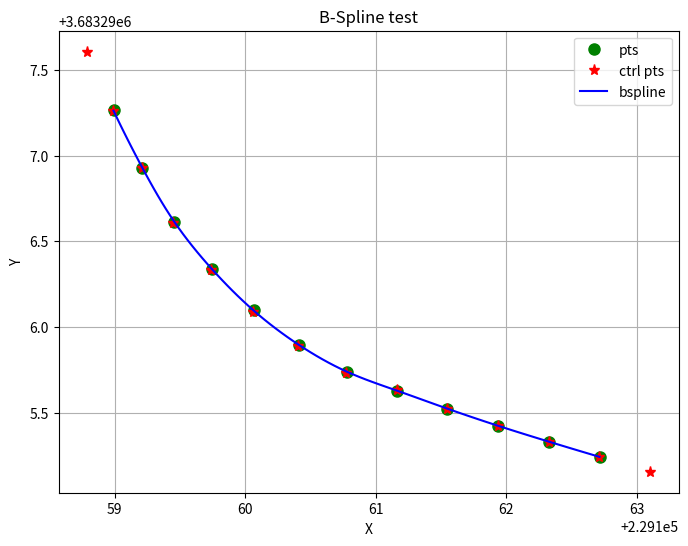

The script that saved this image:
import numpy as np
import matplotlib.pyplot as plt


class BsplineFit:
    def __init__(self, points, order, interval):
        self.control_points = points
        self.p = order
        self.n = points.shape[0] - 1
        self.m = self.n + self.p + 1
        self.interval = interval
        self.u = self._generate_knot_vector()

    def _generate_knot_vector(self):
        u = np.zeros(self.m + 1)
        for i in range(self.m + 1):
            if i <= self.p:
                u[i] = -self.p + i * self.interval
            else:
                u[i] = u[i - 1] + self.interval
        return u

    def set_knot(self, knot):
        self.u = knot

    def get_knot(self):
        return self.u

    def get_control_point(self):
        return self.control_points

    def get_interval(self):
        return self.interval

    def get_time_span(self):
        return (self.u[self.p], self.u[self.m - self.p])

    def get_head_tail_pts(self):
        head = self.evaluate_de_boor(self.u[self.p])
        tail = self.evaluate_de_boor(self.u[self.m - self.p])
        return head, tail

    def get_derivative_control_points(self):
        ctrl_pts = np.zeros(
            (self.control_points.shape[0] - 1, self.control_points.shape[1])
        )
        for i in range(ctrl_pts.shape[0]):
            ctrl_pts[i] = (
                self.p
                * (self.control_points[i + 1] - self.control_points[i])
                / (self.u[i + self.p + 1] - self.u[i + 1])
            )
        return ctrl_pts

    def evaluate_de_boor(self, u):
        ub = np.clip(u, self.u[self.p], self.u[self.m - self.p])
        k = self.p
        while self.u[k + 1] < ub:
            k += 1
        d = [self.control_points[k - self.p + i] for i in range(self.p + 1)]
        for r in range(1, self.p + 1):
            for i in range(self.p, r - 1, -1):
                alpha = (ub - self.u[i + k - self.p]) / (
                    self.u[i + 1 + k - r] - self.u[i + k - self.p]
                )
                d[i] = (1 - alpha) * d[i - 1] + alpha * d[i]
        return d[self.p]

    def evaluate_de_boor_t(self, t):
        return self.evaluate_de_boor(t + self.u[self.p])

    def get_derivative(self):
        ctp = self.get_derivative_control_points()
        derivative = BsplineFit(ctp, self.p - 1, self.interval)
        derivative.set_knot(self.u[1:-1])
        return derivative

    def parameterize_to_bspline(self, ts, point_set, start_end_derivative):
        K = len(point_set)
        dims = point_set[0].shape[0]

        condition_nums = K + start_end_derivative.shape[0]
        ctrl_pts_nums = self.p + K - 1

        A = np.zeros((condition_nums, ctrl_pts_nums))

        if self.p == 2:
            prow = np.array([1, 1]) * (1 / 2.0) * 1
            vrow = np.array([-2, 2]) * (1 / 2.0) * (1 / ts)
            for i in range(K):
                A[i, i : i + self.p] = prow
            A[K, : self.p] = vrow
            A[K + 1, K - 1 : ctrl_pts_nums] = vrow

        if self.p == 3:
            prow = np.array([1, 4, 1]) * (1 / 6.0) * 1
            vrow = np.array([-3, 0, 3]) * (1 / 6.0) * (1 / ts)
            arow = np.array([3, -6, 3]) * (1 / 6.0) * (2 / ts / ts)
            for i in range(K):
                A[i, i : i + self.p] = prow
            A[K, : self.p] = vrow
            A[K + 1, K - 1 : ctrl_pts_nums] = vrow
            A[K + 2, : self.p] = arow
            A[K + 3, K - 1 : ctrl_pts_nums] = arow

        elif self.p == 4:
            prow = np.array([1, 11, 11, 1]) * (1 / 24.0) * 1
            vrow = np.array([-4, -12, 12, 4]) * (1 / 24.0) * (1 / ts)
            arow = np.array([6, -6, -6, 6]) * (1 / 24.0) * (2 / ts / ts)
            jrow = np.array([-4, 12, -12, 4]) * (1 / 24.0) * (6 / ts / ts / ts)
            for i in range(K):
                A[i, i : i + self.p] = prow
            A[K, : self.p] = vrow
            A[K + 1, K - 1 : ctrl_pts_nums] = vrow
            A[K + 2, : self.p] = arow
            A[K + 3, K - 1 : ctrl_pts_nums] = arow
            A[K + 4, : self.p] = jrow
            A[K + 5, K - 1 : ctrl_pts_nums] = jrow

        b_all = np.zeros((condition_nums, dims))
        b_all[:K, :] = point_set[:K, :]  # positions
        b_all[K:condition_nums, :] = start_end_derivative  # derivatives

        ctrl_pts = np.linalg.lstsq(A, b_all, rcond=None)[0]
        return ctrl_pts

    def generate_path(self, dt):
        duration = self.u[self.m - self.p] - self.u[self.p]
        return [
            self.evaluate_de_boor_t(tc) for tc in np.arange(0.0, duration + 1e-3, dt)
        ]


def test1():
    control_points = np.array([[0, 0], [1, 2], [3, 3], [4, 0], [5, 2]])
    spline = BsplineFit(control_points, 3, 1.0)

    control_points = spline.get_control_point()
    plt.plot(control_points[:, 0], control_points[:, 1], "ro-", label="Control Points")

    path = spline.generate_path(0.1)
    path = np.array(path)
    plt.plot(path[:, 0], path[:, 1], "b-", label="B-Spline Path")

    plt.legend()
    plt.xlabel("X")
    plt.ylabel("Y")
    plt.title("Non-Uniform B-Spline Curve")
    plt.grid(True)
    plt.show()


def test2():
    point_set = np.array(
        [
            [229158.99468523, 3683297.26641572],
            [229159.20622795, 3683296.92693129],
            [229159.45753626, 3683296.61573339],
            [229159.74486972, 3683296.33745388],
            [229160.06395166, 3683296.09623466],
            [229160.41003289, 3683295.89566601],
            [229160.77796235, 3683295.73873320],
            [229161.16226381, 3683295.62777199],
            [229161.54817290, 3683295.52253808],
            [229161.93560427, 3683295.42305475],
            [229162.32447224, 3683295.32934399],
            [229162.71469079, 3683295.24142653],
        ]
    )
    start_end_derivative = np.array(
        [
            [0.52885678, -0.84871108],
            [0.97554639, -0.21979365],
            [0.12426750, 0.08839542],
            [0.00422060, 0.01810406],
        ]
    )

    ts = 0.4
    order = 3

    control_points = np.array([[]])
    spline = BsplineFit(control_points, order, ts)

    control_points = spline.parameterize_to_bspline(ts, point_set, start_end_derivative)
    print("control_points:\n", control_points)

    spline_with_control_points = BsplineFit(control_points, order, ts)
    path = spline_with_control_points.generate_path(0.05)

    point_set = np.array(point_set)
    path = np.array(path)

    plt.figure(figsize=(8, 6))
    plt.plot(point_set[:, 0], point_set[:, 1], "go", label="pts", markersize=8)
    plt.plot(
        control_points[:, 0],
        control_points[:, 1],
        "r*",
        label="ctrl pts",
        markersize=8,
    )
    plt.plot(path[:, 0], path[:, 1], "b-", label="bspline")

    plt.xlabel("X")
    plt.ylabel("Y")
    plt.legend()
    plt.title("B-Spline test")
    plt.grid(True)
    plt.show()


if __name__ == "__main__":
    # test1()
    test2()
